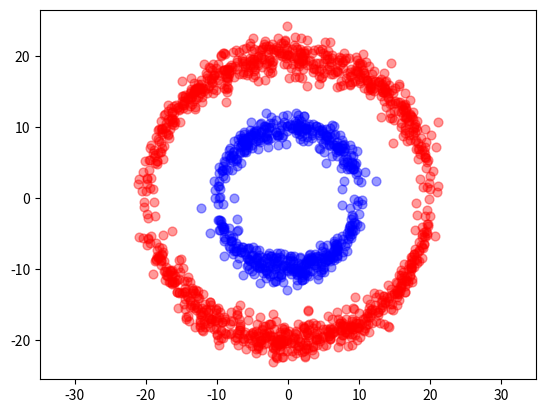

Reproduce this figure in Python.
# -*- coding: utf-8 -*-
"""
Created on Sat Sep 30 23:08:50 2017

[redacted]
"""

# Exercise 7
# Generate data and plot "Donut" a.k.a. "Concentric Circles"
# Equation for a circle in euclidean plane:
# y = sin(x) + cos(x)

import numpy as np
import matplotlib.pyplot as plt



def get_circle_coordinates(radius,N):    
    hemisphere = (2*np.random.binomial(1,0.5,N))-1
    noise = np.sqrt(radius)*np.random.randn(N)/3
    #x = np.linspace(-radius,radius,N) 
    #y = np.sqrt(radius**2 - x**2)*hemisphere+noise
    x = np.random.uniform(-radius,radius,N)+noise
    y = np.sqrt(radius**2 - x**2)*hemisphere+noise
    return x,y

radius = 20
N = 50*radius

circle1_x, circle1_y = get_circle_coordinates(radius,N)


radius = 10
N = 50*radius

circle2_x, circle2_y = get_circle_coordinates(radius,N)

plt.scatter(circle1_x,circle1_y,c='red',s=40, alpha=.4)
plt.scatter(circle2_x,circle2_y,c='blue',s=40, alpha=.4)
plt.axis('equal')
plt.show()

def parameterization_get_coord(radius,N):
    t = np.linspace(0,4*np.pi,N)
    noise = np.random.randn(N)
    x = radius*np.cos(t)+noise
    y = radius*np.sin(t)+noise    
    return x,y
    
radius = 20
N = 10*radius

c1_x, c1_y = parameterization_get_coord(radius,N)


radius = 10
N = 10*radius

c2_x, c2_y = parameterization_get_coord(radius,N)

plt.scatter(c1_x,c1_y,c='red',s=40, alpha=.4)
plt.scatter(c2_x,c2_y,c='blue',s=40, alpha=.4)
plt.axis('equal')
plt.show()
    